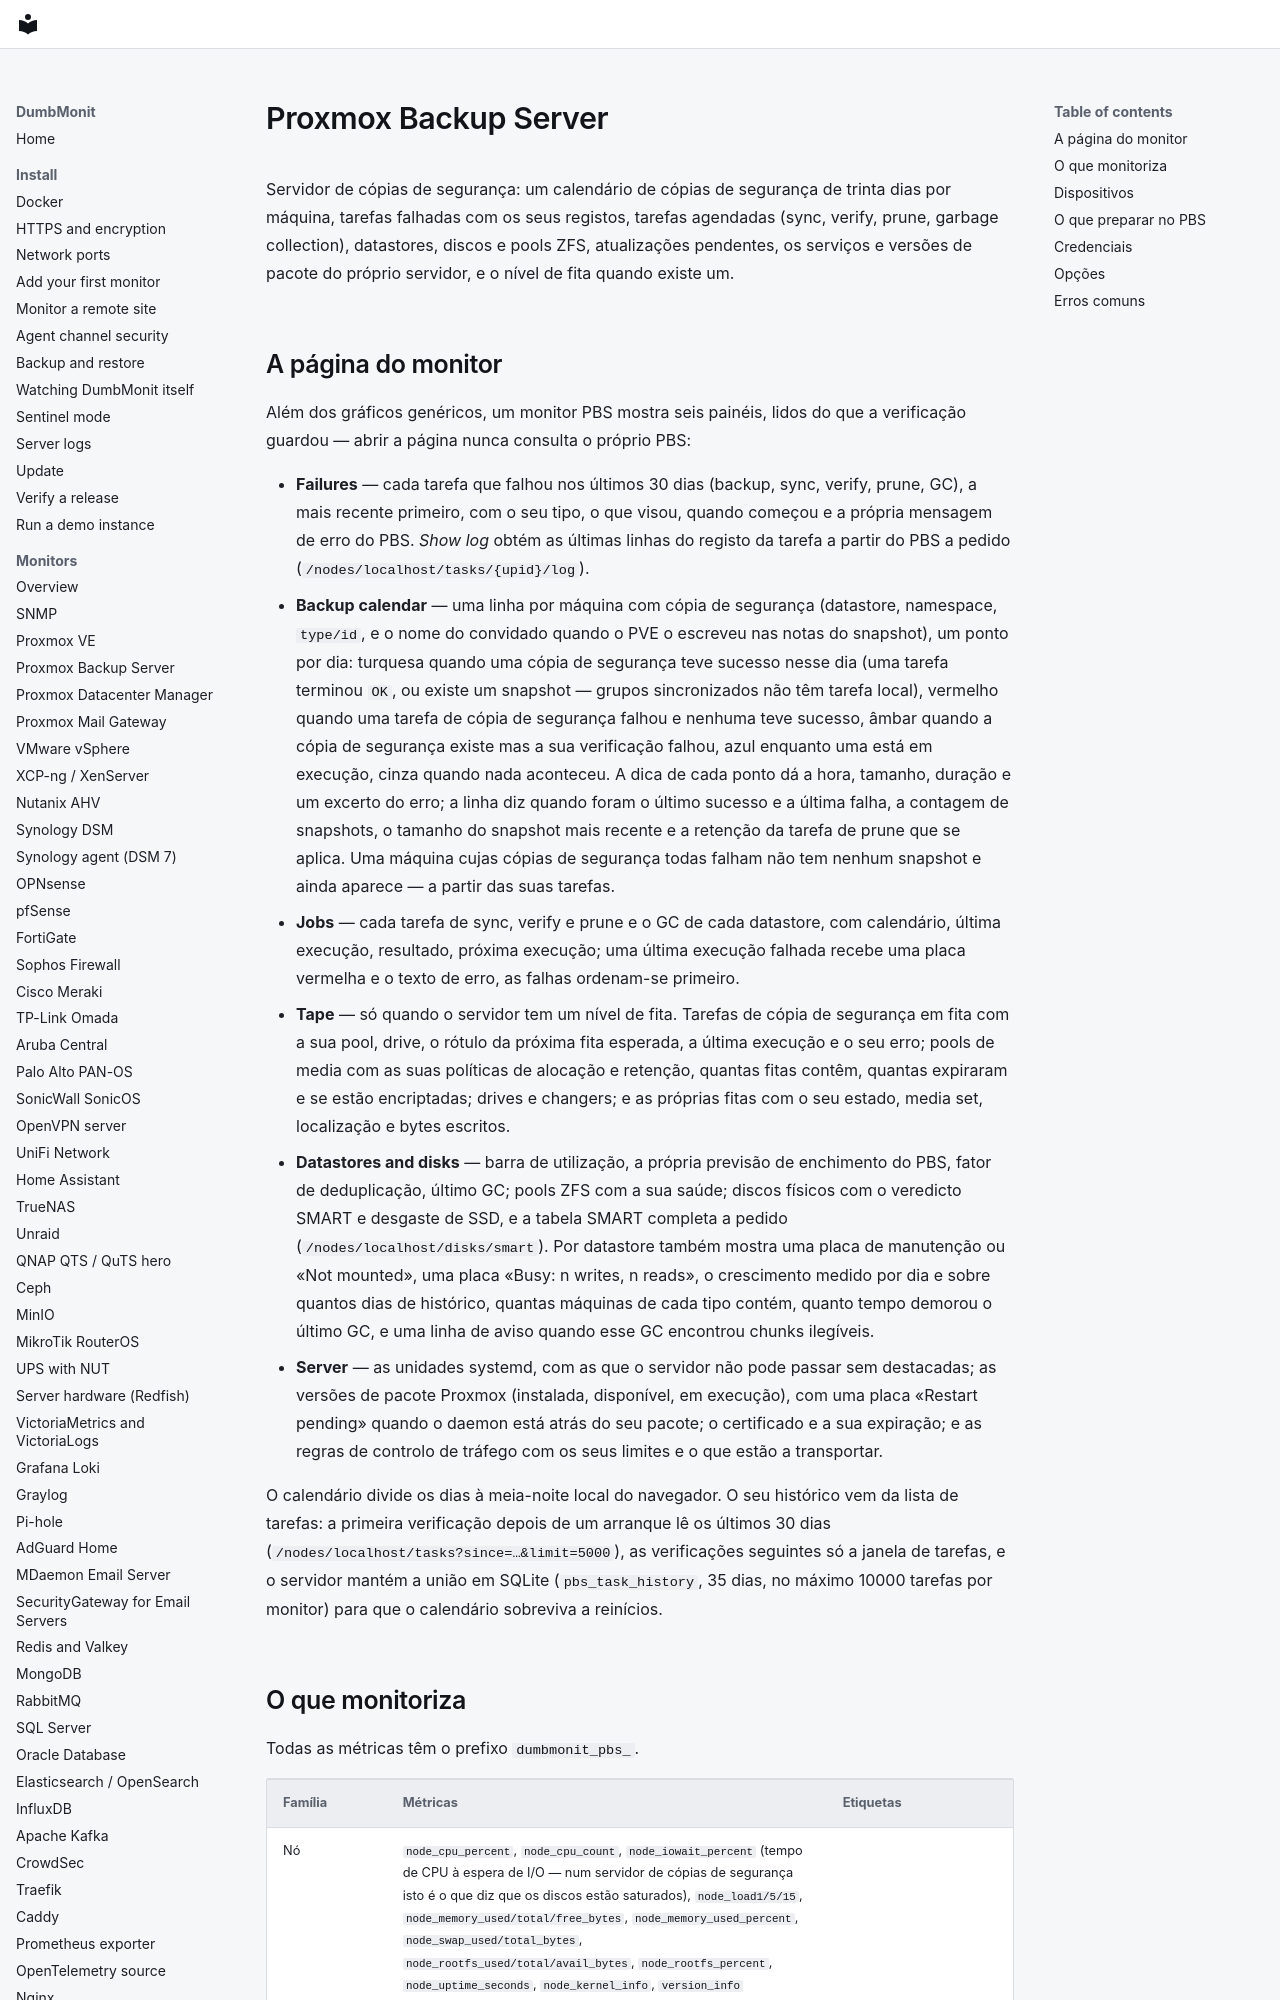

repository: laupernoe/dumbmonit · page: devices/pbs.pt/index.html · generator: mkdocs

# Proxmox Backup Server {#proxmox-backup-server}

Servidor de cópias de segurança: um calendário de cópias de segurança
de trinta dias por máquina, tarefas falhadas com os seus registos,
tarefas agendadas (sync, verify, prune, garbage collection),
datastores, discos e pools ZFS, atualizações pendentes, os serviços e
versões de pacote do próprio servidor, e o nível de fita quando existe
um.

## A página do monitor {#the-device-page}

Além dos gráficos genéricos, um monitor PBS mostra seis painéis,
lidos do que a verificação guardou — abrir a página nunca consulta o
próprio PBS:

* **Failures** — cada tarefa que falhou nos últimos 30 dias (backup,
  sync, verify, prune, GC), a mais recente primeiro, com o seu tipo, o
  que visou, quando começou e a própria mensagem de erro do PBS.
  *Show log* obtém as últimas linhas do registo da tarefa a partir do
  PBS a pedido (`/nodes/localhost/tasks/{upid}/log`).
* **Backup calendar** — uma linha por máquina com cópia de segurança
  (datastore, namespace, `type/id`, e o nome do convidado quando o
  PVE o escreveu nas notas do snapshot), um ponto por dia: turquesa
  quando uma cópia de segurança teve sucesso nesse dia (uma tarefa
  terminou `OK`, ou existe um snapshot — grupos sincronizados não têm
  tarefa local), vermelho quando uma tarefa de cópia de segurança
  falhou e nenhuma teve sucesso, âmbar quando a cópia de segurança
  existe mas a sua verificação falhou, azul enquanto uma está em
  execução, cinza quando nada aconteceu. A dica de cada ponto dá a
  hora, tamanho, duração e um excerto do erro; a linha diz quando
  foram o último sucesso e a última falha, a contagem de snapshots, o
  tamanho do snapshot mais recente e a retenção da tarefa de prune que
  se aplica. Uma máquina cujas cópias de segurança todas falham não
  tem nenhum snapshot e ainda aparece — a partir das suas tarefas.
* **Jobs** — cada tarefa de sync, verify e prune e o GC de cada
  datastore, com calendário, última execução, resultado, próxima
  execução; uma última execução falhada recebe uma placa vermelha e o
  texto de erro, as falhas ordenam-se primeiro.
* **Tape** — só quando o servidor tem um nível de fita. Tarefas de
  cópia de segurança em fita com a sua pool, drive, o rótulo da
  próxima fita esperada, a última execução e o seu erro; pools de
  media com as suas políticas de alocação e retenção, quantas fitas
  contêm, quantas expiraram e se estão encriptadas; drives e
  changers; e as próprias fitas com o seu estado, media set,
  localização e bytes escritos.
* **Datastores and disks** — barra de utilização, a própria previsão
  de enchimento do PBS, fator de deduplicação, último GC; pools ZFS
  com a sua saúde; discos físicos com o veredicto SMART e desgaste de
  SSD, e a tabela SMART completa a pedido
  (`/nodes/localhost/disks/smart`). Por datastore também mostra uma
  placa de manutenção ou «Not mounted», uma placa «Busy: n writes, n
  reads», o crescimento medido por dia e sobre quantos dias de
  histórico, quantas máquinas de cada tipo contém, quanto tempo
  demorou o último GC, e uma linha de aviso quando esse GC encontrou
  chunks ilegíveis.
* **Server** — as unidades systemd, com as que o servidor não pode
  passar sem destacadas; as versões de pacote Proxmox (instalada,
  disponível, em execução), com uma placa «Restart pending» quando o
  daemon está atrás do seu pacote; o certificado e a sua expiração; e
  as regras de controlo de tráfego com os seus limites e o que estão
  a transportar.

O calendário divide os dias à meia-noite local do navegador. O seu
histórico vem da lista de tarefas: a primeira verificação depois de um
arranque lê os últimos 30 dias
(`/nodes/localhost/tasks?since=…&limit=5000`), as verificações
seguintes só a janela de tarefas, e o servidor mantém a união em
SQLite (`pbs_task_history`, 35 dias, no máximo 10000 tarefas por
monitor) para que o calendário sobreviva a reinícios.
